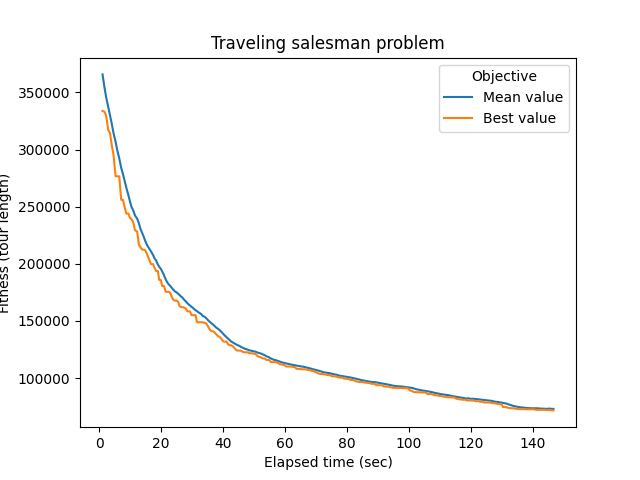

The data file committed next to this chart (first rows):
# Student number: r0758170
# Iteration, Elapsed time, Mean value, Best value, Cycle
0, 1.058, 365744, 333775, 47, 23, 59, 43, 81, 35, 107, 128, 18, 31, 188, 76, 34, 114, 110, 9, 152, 173, 1, 60
1, 1.676, 354480, 333125, 8, 105, 57, 146, 77, 76, 40, 83, 43, 120, 121, 196, 9, 136, 44, 19, 3, 145, 165, 84
2, 2.229, 345742, 329517, 149, 93, 50, 27, 179, 65, 69, 167, 181, 120, 186, 79, 2, 187, 145, 185, 25, 0, 160, 4
3, 2.876, 337328, 317309, 91, 97, 65, 101, 16, 149, 111, 164, 33, 184, 138, 108, 25, 84, 179, 99, 165, 51, 69, 166
4, 3.472, 330005, 314324, 144, 191, 87, 36, 74, 24, 108, 17, 46, 0, 160, 119, 192, 33, 189, 106, 127, 126, 44, 173
5, 3.994, 323162, 304437, 129, 114, 187, 30, 197, 61, 148, 96, 196, 166, 69, 118, 146, 57, 172, 115, 193, 178, 110, 64
6, 4.585, 314591, 295633, 54, 26, 8, 116, 102, 185, 198, 89, 75, 96, 148, 61, 39, 190, 10, 77, 32, 106, 127, 60
7, 5.289, 306637, 276620, 106, 32, 98, 42, 115, 79, 135, 132, 139, 182, 189, 136, 63, 64, 196, 9, 185, 198, 154, 82
8, 5.777, 299869, 276620, 106, 32, 98, 42, 115, 79, 135, 132, 139, 182, 189, 136, 63, 64, 196, 9, 185, 198, 154, 82
9, 6.445, 292366, 276620, 106, 32, 98, 42, 115, 79, 135, 132, 139, 182, 189, 136, 63, 64, 196, 9, 185, 198, 154, 82
10, 7.087, 284004, 255996, 75, 158, 54, 26, 12, 101, 65, 78, 89, 195, 174, 91, 117, 92, 24, 108, 48, 192, 33, 99
11, 7.66, 278498, 255996, 75, 158, 54, 26, 12, 101, 65, 78, 89, 195, 174, 91, 117, 92, 24, 108, 48, 192, 33, 99
12, 8.262, 271910, 248960, 55, 166, 69, 167, 59, 43, 34, 162, 40, 133, 85, 45, 81, 112, 191, 136, 5, 74, 36, 87
13, 8.74, 266671, 243976, 134, 101, 142, 102, 37, 97, 50, 26, 54, 120, 121, 175, 158, 106, 32, 79, 199, 99, 48, 113
14, 9.411, 260075, 243976, 134, 101, 142, 102, 37, 97, 50, 26, 54, 120, 121, 175, 158, 106, 32, 79, 199, 99, 48, 113
15, 9.876, 255081, 240423, 44, 77, 119, 79, 144, 19, 123, 128, 18, 107, 38, 49, 66, 55, 166, 69, 165, 51, 23, 104
16, 10.41, 249806, 239148, 69, 166, 55, 84, 180, 176, 82, 150, 78, 161, 134, 19, 118, 112, 191, 136, 177, 152, 9, 104
17, 10.95, 246899, 236567, 94, 186, 120, 110, 178, 163, 90, 86, 170, 7, 56, 92, 24, 108, 25, 160, 58, 114, 129, 109
18, 11.54, 242333, 229444, 199, 99, 48, 111, 164, 33, 183, 149, 51, 137, 166, 69, 165, 190, 21, 67, 61, 39, 83, 194
19, 12.24, 239508, 228220, 15, 157, 50, 97, 37, 102, 70, 23, 104, 9, 47, 44, 77, 94, 186, 120, 54, 26, 71, 159
20, 12.8, 235509, 216784, 112, 81, 104, 156, 148, 96, 174, 43, 59, 167, 69, 166, 55, 77, 101, 108, 24, 92, 56, 7
21, 13.29, 230808, 214573, 84, 180, 176, 82, 150, 78, 154, 85, 45, 136, 159, 194, 83, 61, 39, 190, 21, 67, 6, 80
22, 13.86, 227114, 212447, 150, 78, 154, 85, 45, 136, 191, 182, 92, 24, 185, 198, 88, 113, 48, 179, 99, 199, 175, 14
23, 14.42, 223316, 212447, 150, 78, 154, 85, 45, 136, 191, 182, 92, 24, 185, 198, 88, 113, 48, 179, 99, 199, 175, 14
24, 14.89, 219754, 211727, 152, 177, 136, 191, 182, 107, 55, 166, 69, 7, 56, 92, 24, 108, 25, 29, 18, 154, 135, 184
25, 15.43, 216513, 208461, 50, 12, 110, 119, 146, 100, 172, 58, 74, 5, 28, 140, 169, 157, 15, 151, 43, 137, 73, 126
26, 15.95, 214160, 204939, 84, 180, 82, 176, 119, 35, 144, 117, 79, 184, 95, 33, 192, 83, 61, 39, 190, 21, 67, 6
27, 16.7, 210930, 199731, 155, 22, 153, 168, 169, 95, 33, 192, 83, 61, 39, 190, 21, 67, 6, 80, 10, 3, 19, 122
28, 17.36, 207869, 199731, 155, 22, 153, 168, 169, 95, 33, 192, 83, 61, 39, 190, 21, 67, 6, 80, 10, 3, 19, 122
29, 17.78, 205159, 196958, 155, 22, 153, 168, 169, 95, 33, 192, 83, 61, 39, 190, 21, 67, 6, 80, 10, 3, 19, 122
30, 18.39, 202827, 193706, 27, 179, 99, 48, 111, 164, 7, 56, 92, 24, 108, 25, 29, 18, 128, 123, 171, 30, 127, 60
31, 18.92, 199454, 193706, 106, 189, 94, 186, 120, 33, 95, 141, 145, 125, 16, 13, 195, 89, 75, 158, 57, 146, 100, 41
32, 19.36, 197443, 185944, 44, 140, 68, 152, 177, 49, 66, 196, 64, 83, 61, 39, 190, 21, 67, 6, 80, 10, 3, 19
33, 19.87, 195750, 185944, 44, 140, 68, 152, 177, 49, 66, 196, 64, 83, 61, 39, 190, 21, 67, 6, 80, 10, 3, 19
34, 20.33, 193344, 180612, 147, 105, 13, 16, 125, 145, 141, 195, 89, 68, 49, 162, 40, 65, 74, 5, 28, 60, 188, 31
35, 20.88, 190419, 180612, 147, 105, 13, 16, 125, 145, 141, 195, 89, 68, 49, 162, 40, 65, 74, 5, 28, 60, 188, 31
36, 21.45, 186378, 175567, 125, 145, 141, 195, 89, 75, 115, 181, 47, 9, 147, 150, 78, 154, 138, 53, 107, 182, 112, 118
37, 21.95, 183872, 175567, 48, 165, 51, 68, 152, 177, 49, 90, 163, 63, 130, 127, 50, 12, 52, 139, 132, 155, 22, 153
38, 22.43, 182035, 175567, 48, 165, 51, 68, 152, 177, 49, 90, 163, 63, 130, 127, 50, 12, 52, 139, 132, 155, 22, 153
39, 22.98, 180587, 174271, 116, 133, 16, 13, 105, 152, 177, 49, 58, 114, 193, 23, 178, 137, 182, 107, 165, 51, 68, 112
40, 23.42, 178980, 171232, 158, 146, 100, 172, 57, 119, 110, 30, 197, 187, 106, 32, 98, 42, 115, 181, 47, 9, 44, 161
41, 23.94, 177411, 168470, 4, 62, 41, 197, 187, 147, 150, 78, 171, 55, 166, 69, 167, 59, 43, 151, 15, 157, 127, 30
42, 24.48, 175777, 167830, 4, 62, 41, 197, 187, 147, 150, 78, 171, 55, 166, 69, 167, 59, 43, 151, 15, 157, 127, 30
43, 25.06, 174920, 167830, 4, 62, 41, 197, 187, 147, 150, 78, 171, 55, 166, 69, 167, 59, 43, 151, 15, 157, 127, 30
44, 25.5, 173734, 166715, 4, 41, 197, 187, 147, 150, 78, 171, 55, 166, 69, 167, 59, 43, 151, 15, 157, 127, 30, 72
45, 25.95, 172758, 162810, 119, 106, 32, 98, 42, 94, 189, 99, 179, 27, 122, 121, 14, 175, 38, 180, 184, 140, 70, 102
46, 26.3, 171695, 162499, 198, 185, 102, 126, 143, 100, 172, 33, 95, 57, 146, 173, 46, 84, 0, 74, 5, 28, 60, 188
47, 26.75, 170798, 162035, 33, 95, 57, 146, 74, 5, 28, 60, 188, 31, 1, 91, 148, 156, 103, 131, 20, 93, 24, 122
48, 27.17, 169392, 162035, 33, 95, 57, 146, 74, 5, 28, 60, 188, 31, 1, 91, 148, 156, 103, 131, 20, 93, 24, 122
49, 27.57, 168170, 161482, 32, 98, 42, 47, 9, 104, 19, 118, 112, 191, 182, 107, 108, 136, 45, 85, 154, 138, 53, 133
50, 27.99, 167063, 160865, 16, 13, 75, 89, 17, 199, 27, 179, 99, 189, 94, 186, 120, 54, 26, 71, 194, 159, 161, 25
51, 28.43, 165644, 158585, 175, 38, 13, 16, 173, 46, 84, 0, 158, 136, 45, 141, 145, 8, 198, 185, 102, 126, 143, 100
52, 28.83, 164602, 158341, 117, 79, 51, 158, 88, 113, 142, 40, 65, 131, 20, 93, 24, 198, 185, 102, 42, 98, 32, 106
53, 29.32, 163557, 158341, 117, 79, 51, 158, 88, 113, 142, 40, 65, 131, 20, 93, 24, 198, 185, 102, 42, 98, 32, 106
54, 29.8, 162332, 155144, 104, 81, 102, 185, 198, 8, 109, 183, 149, 165, 44, 9, 47, 40, 65, 74, 5, 28, 60, 188
55, 30.26, 161522, 155144, 104, 81, 102, 185, 198, 8, 109, 183, 149, 165, 44, 9, 47, 40, 65, 74, 5, 28, 60, 188
56, 30.7, 160308, 155144, 104, 81, 102, 185, 198, 8, 109, 183, 149, 165, 44, 9, 47, 40, 65, 74, 5, 28, 60, 188
57, 31.1, 159452, 155144, 104, 81, 102, 185, 198, 8, 109, 183, 149, 165, 44, 9, 47, 40, 65, 74, 5, 28, 60, 188
58, 31.58, 158512, 148904, 119, 145, 141, 45, 136, 158, 51, 144, 35, 142, 113, 88, 155, 22, 153, 168, 23, 87, 36, 195
... 240 more rows
